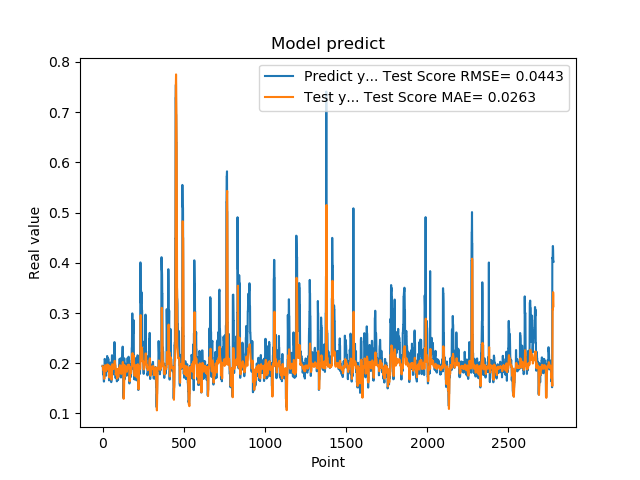

Source data for this figure (header and first rows):
1.948629021644592285e-01, 1.938758788059474769e-01
1.948629021644592285e-01, 1.931109984662270351e-01
1.922753006219864169e-01, 1.925035306641752486e-01
1.779100298881530762e-01, 1.921421348145193608e-01
1.779100298881530762e-01, 1.883182308908380176e-01
1.810636967420578003e-01, 1.864756268097557679e-01
1.810636967420578003e-01, 1.876823564529809529e-01
1.680064052343368530e-01, 1.889099830374849909e-01
1.635809391736984530e-01, 1.808306388221674610e-01
1.635809391736984530e-01, 1.715016670308602276e-01
1.706920862197875977e-01, 1.688576040810539913e-01
1.706920862197875977e-01, 1.729891073074649177e-01
1.916799396276473999e-01, 1.775989257312323155e-01
2.085516005754470825e-01, 1.846638607835592583e-01
2.085516005754470825e-01, 1.931412631831730398e-01
2.058236002922058105e-01, 1.960832044612417779e-01
2.058236002922058105e-01, 1.957148123537884588e-01
1.828240007162094116e-01, 1.953686299179543395e-01
1.857409924268722534e-01, 1.906316499881379467e-01
1.857409924268722534e-01, 1.896368708803252146e-01
1.775099337100982666e-01, 1.901263589166044266e-01
1.775099337100982666e-01, 1.878539847344689040e-01
1.752161234617232999e-01, 1.859834831401469546e-01
1.971126049757004062e-01, 1.844828772836023534e-01
1.971126049757004062e-01, 1.873424010657039063e-01
1.845117062330246249e-01, 1.930908193247923843e-01
1.845117062330246249e-01, 1.907110677902979778e-01
1.984785944223403931e-01, 1.898065104159910033e-01
2.143009155988692960e-01, 1.907468715431680228e-01
2.143009155988692960e-01, 1.950318145436395478e-01
1.841159015893935880e-01, 1.975911174316135055e-01
1.841159015893935880e-01, 1.914706003883736019e-01
2.104043960571289062e-01, 1.897035510362446442e-01
2.032361328601836881e-01, 1.912069469011994371e-01
2.032361328601836881e-01, 1.955405617360203574e-01
2.088565975427627841e-01, 1.946914123429222543e-01
2.088565975427627841e-01, 1.953598099252907838e-01
1.960448026657104492e-01, 1.961631323009564998e-01
1.900728046894073209e-01, 1.941263257916784335e-01
1.900728046894073209e-01, 1.918923156598477675e-01
1.658952832221984863e-01, 1.912544068991582635e-01
1.658952832221984863e-01, 1.816069980758157065e-01
1.872539073228836337e-01, 1.717020487533241213e-01
1.852532625198364535e-01, 1.809968943823803966e-01
1.852532625198364535e-01, 1.902278776734180332e-01
1.799222826957702359e-01, 1.899994420500832892e-01
1.799222826957702359e-01, 1.888348165652679322e-01
2.012764066457748136e-01, 1.886132358863298053e-01
1.978618204593658725e-01, 1.894035892698592294e-01
1.978618204593658725e-01, 1.937046980192146661e-01
1.950792670249938965e-01, 1.932864924981839427e-01
1.950792670249938965e-01, 1.929009914022911387e-01
1.711323857307434082e-01, 1.925599955993177181e-01
1.623787879943847379e-01, 1.852854947974047484e-01
1.623787879943847379e-01, 1.724362622684908197e-01
1.677809953689575195e-01, 1.673802697391736649e-01
1.677809953689575195e-01, 1.705789955508269229e-01
2.059821039438247958e-01, 1.740200007825491446e-01
2.158481031656265259e-01, 1.844186795984055771e-01
2.158481031656265259e-01, 1.965405416318018461e-01
2.141157686710357111e-01, 1.979973566185522227e-01
... 2,719 more rows
